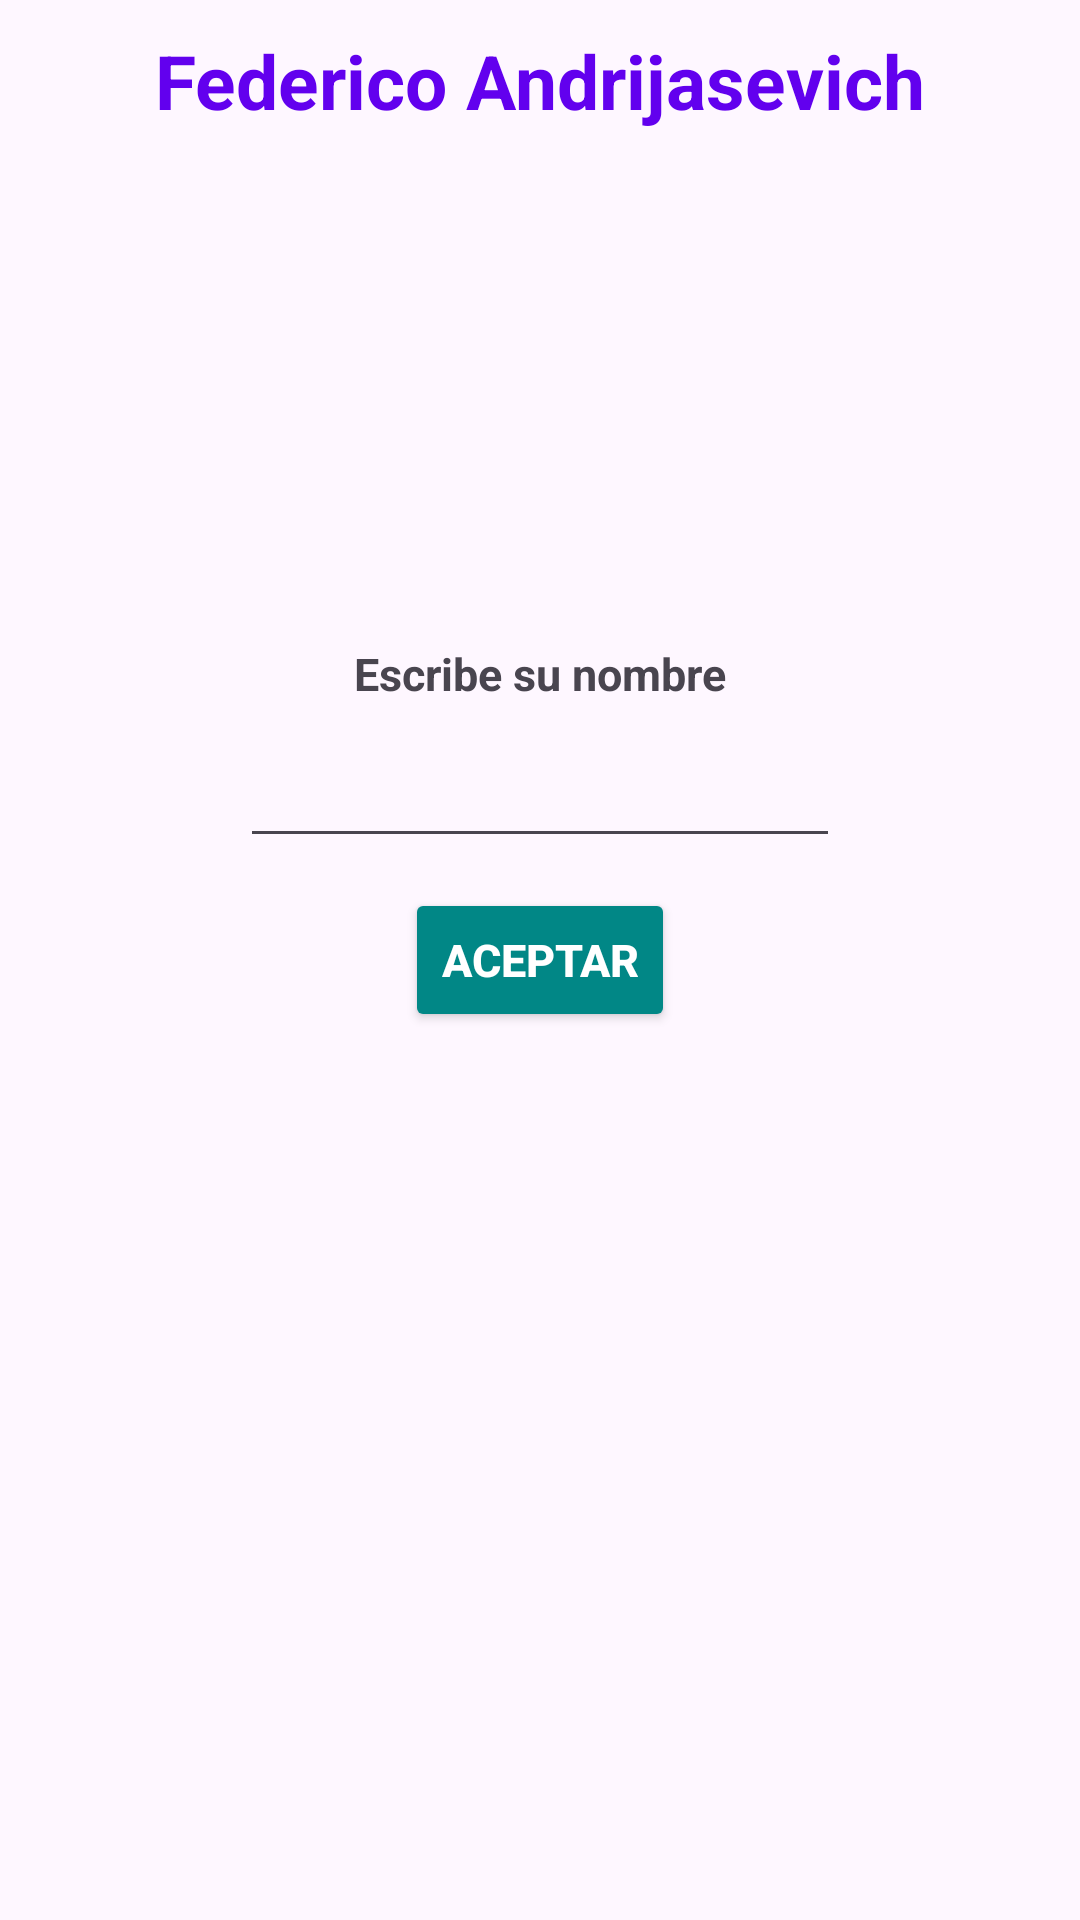

Android layout source for this screen:
<!-- AndroidManifest.xml: application theme Theme.Android1 -->
<!-- res/layout/activity_first_app.xml -->
<?xml version="1.0" encoding="utf-8"?>
<androidx.constraintlayout.widget.ConstraintLayout xmlns:android="http://schemas.android.com/apk/res/android"
    xmlns:app="http://schemas.android.com/apk/res-auto"
    xmlns:tools="http://schemas.android.com/tools"
    android:id="@+id/main"
    android:layout_width="match_parent"
    android:layout_height="match_parent"
    android:orientation="vertical"
    tools:context=".firstapp.FirstAppActivity">

    <TextView
        android:id="@+id/tvCompleteName"
        android:layout_width="wrap_content"
        android:layout_height="wrap_content"
        android:layout_marginBottom="10dp"
        android:text="Escribe su nombre"
        android:textSize="15sp"
        android:textStyle="bold"
        app:layout_constraintBottom_toTopOf="@+id/etName"
        app:layout_constraintEnd_toEndOf="parent"
        app:layout_constraintStart_toStartOf="parent" />

    <TextView
        android:id="@+id/tvErrorName"
        android:layout_width="wrap_content"
        android:layout_height="wrap_content"
        android:layout_marginBottom="10dp"
        android:textColor="@color/red"
        android:textSize="15sp"
        android:textStyle="bold"
        app:layout_constraintTop_toBottomOf="@id/btnAceptar"
        app:layout_constraintEnd_toEndOf="parent"
        app:layout_constraintStart_toStartOf="parent"
        android:layout_marginTop="10dp"/>

    <EditText
        android:id="@+id/etName"
        android:layout_width="200dp"
        android:layout_height="wrap_content"
        android:layout_marginBottom="10dp"
        app:layout_constraintBottom_toTopOf="@+id/btnAceptar"
        app:layout_constraintEnd_toEndOf="parent"
        app:layout_constraintStart_toStartOf="parent" />

    <Button
        android:id="@+id/btnAceptar"
        android:layout_width="wrap_content"
        android:layout_height="wrap_content"
        android:backgroundTint="@color/teal_700"
        android:text="ACEPTAR"
        android:textColor="@color/white"
        android:textSize="15sp"
        android:textStyle="bold"
        app:layout_constraintBottom_toBottomOf="parent"
        app:layout_constraintEnd_toEndOf="parent"
        app:layout_constraintStart_toStartOf="parent"
        app:layout_constraintTop_toTopOf="parent" />

    <TextView
        android:id="@+id/name"
        android:layout_width="wrap_content"
        android:layout_height="wrap_content"
        android:layout_marginTop="10dp"
        android:text="Federico Andrijasevich"
        android:textColor="@color/purple_500"
        android:textSize="25sp"
        android:textStyle="bold"
        app:layout_constraintEnd_toEndOf="parent"
        app:layout_constraintStart_toStartOf="parent"
        app:layout_constraintTop_toTopOf="parent" />


</androidx.constraintlayout.widget.ConstraintLayout>
<!-- resources referenced by this layout -->
<resources>
  <color name="purple_500">#FF6200EE</color>
  <color name="red">#FF0000</color>
  <color name="teal_700">#FF018786</color>
  <color name="white">#FFFFFFFF</color>
  <style name="Theme.Android1" parent="Theme.MaterialComponents.DayNight.DarkActionBar">
          
          <item name="colorPrimary">@color/purple_500</item>
          <item name="colorPrimaryVariant">@color/purple_700</item>
          <item name="colorOnPrimary">@color/white</item>
          
          <item name="colorSecondary">@color/teal_200</item>
          <item name="colorSecondaryVariant">@color/teal_700</item>
          <item name="colorOnSecondary">@color/black</item>
          
          <item name="android:statusBarColor">?attr/colorPrimaryVariant</item>
          <item name="android:windowLightStatusBar">true</item>
          
      </style>
  <color name="purple_700">#FF3700B3</color>
  <color name="teal_200">#FF03DAC5</color>
  <color name="black">#FF000000</color>
</resources>
